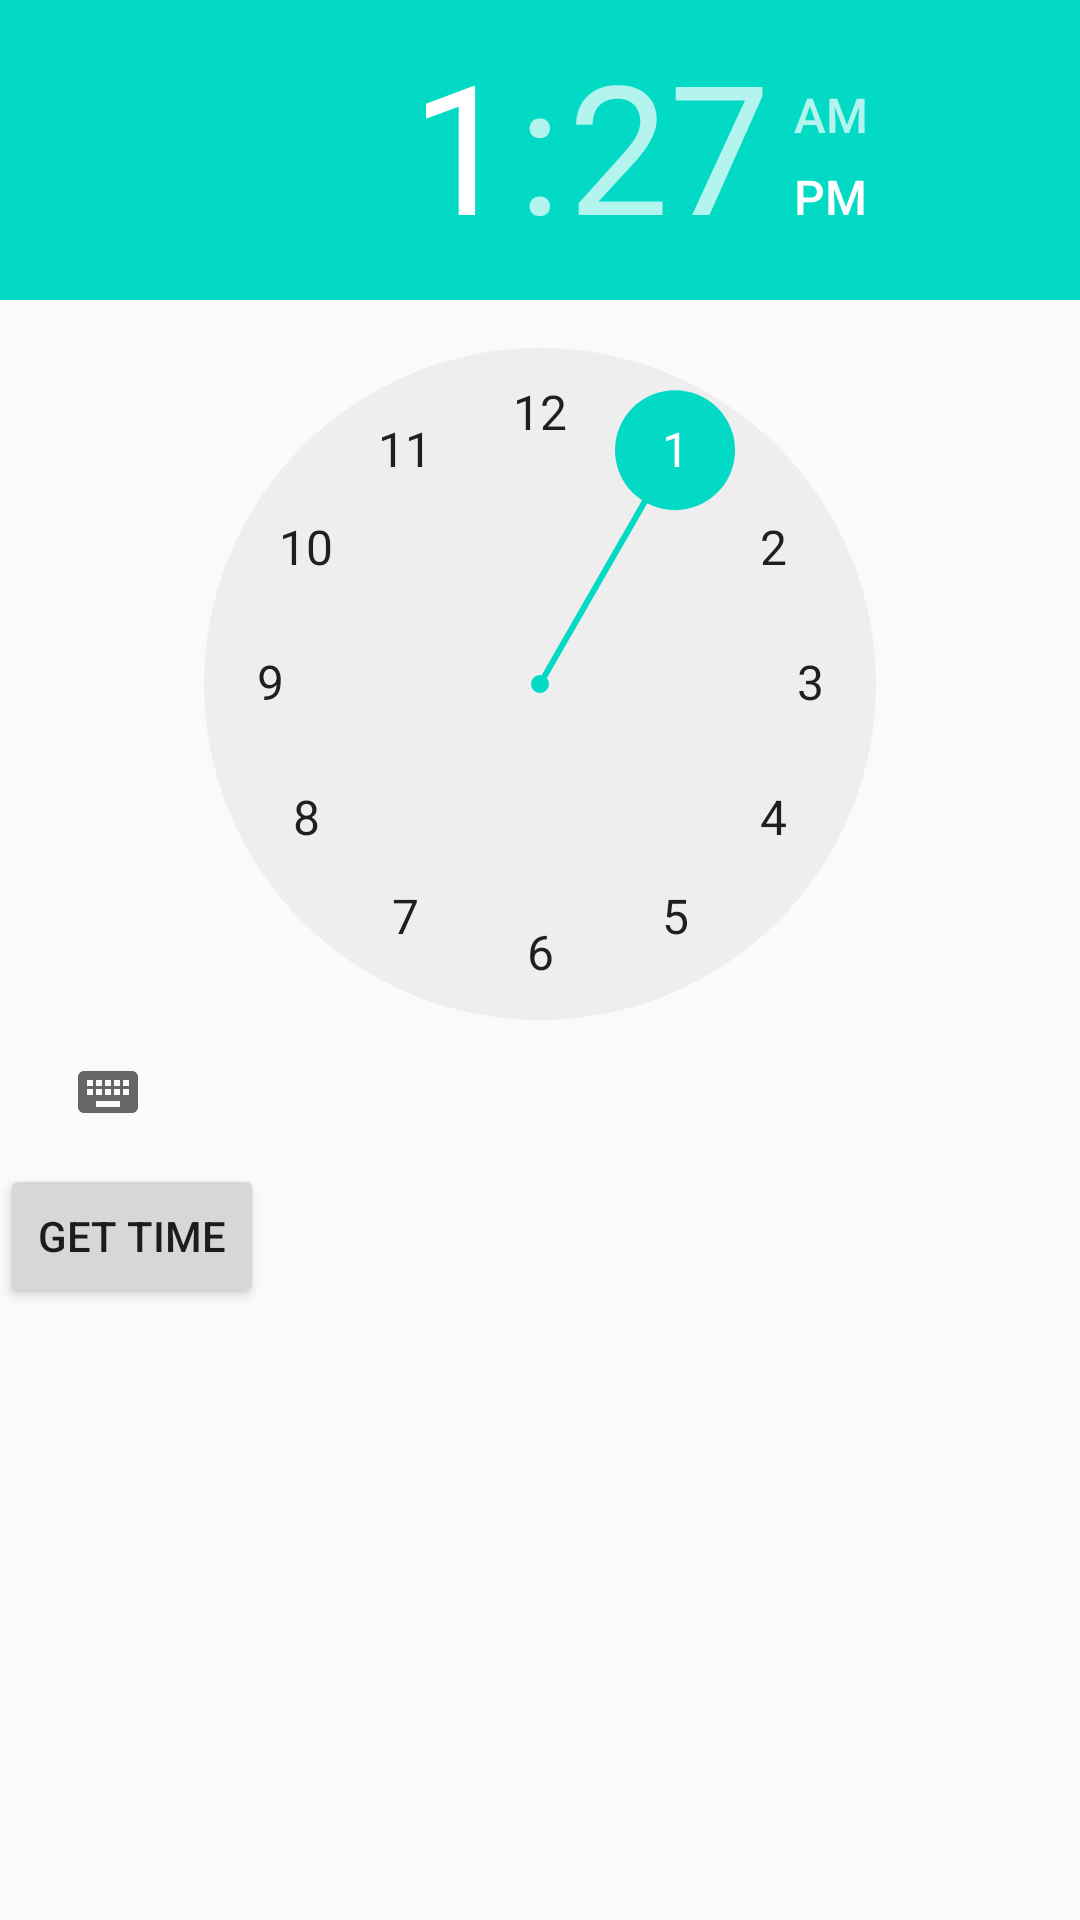

Reconstruct the res/layout file that produces this screen, plus the resources it refers to.
<!-- AndroidManifest.xml: application theme AppTheme -->
<!-- res/layout/time_picker_dialog.xml -->
<?xml version="1.0" encoding="utf-8"?>
<RelativeLayout
    xmlns:android="http://schemas.android.com/apk/res/android"
    android:layout_width="match_parent"
    android:layout_height="match_parent">
    <TimePicker
        android:id="@+id/timePicker"
        android:layout_width="wrap_content"
        android:layout_height="wrap_content">
    </TimePicker>
    <Button
        android:id="@+id/timePickeBtn"
        android:layout_width="wrap_content"
        android:layout_height="wrap_content"
        android:layout_below="@+id/timePicker"
        android:text="Get Time"
        />
</RelativeLayout>
<!-- resources referenced by this layout -->
<resources>
  <style name="AppTheme" parent="Base.Theme.AppCompat.Light.DarkActionBar">
          
          <item name="colorPrimary">@color/colorPrimary</item>
          <item name="colorPrimaryDark">@color/colorPrimaryDark</item>
          <item name="colorAccent">@color/colorAccent</item>
      </style>
  <!-- not gathered from this repository: default colours our renderer supplied (Android Studio template values) -->
  <color name="colorPrimary">#FF6200EE</color>
  <color name="colorPrimaryDark">#FF3700B3</color>
  <color name="colorAccent">#FF03DAC5</color>
</resources>
